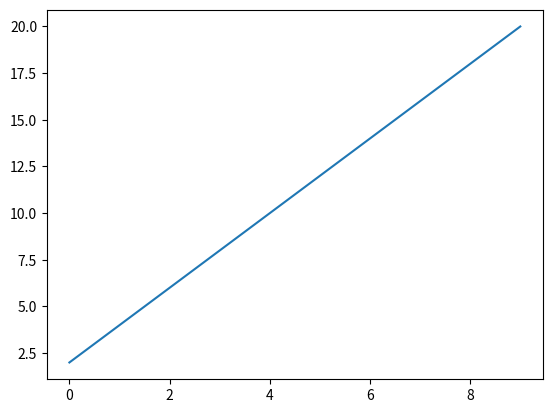

This chart was generated by the following Python code:
#!/usr/bin/env python3
# -*- coding: utf-8 -*-
"""
Pgm no :375
Created on Thu Dec 22 11:41:45 2022
Title: draw a plot
[redacted]
"""
import matplotlib.pyplot as plt
n = [2, 4, 6, 8, 10, 12, 14, 16, 18, 20]
plt.plot(n)
plt.show()
